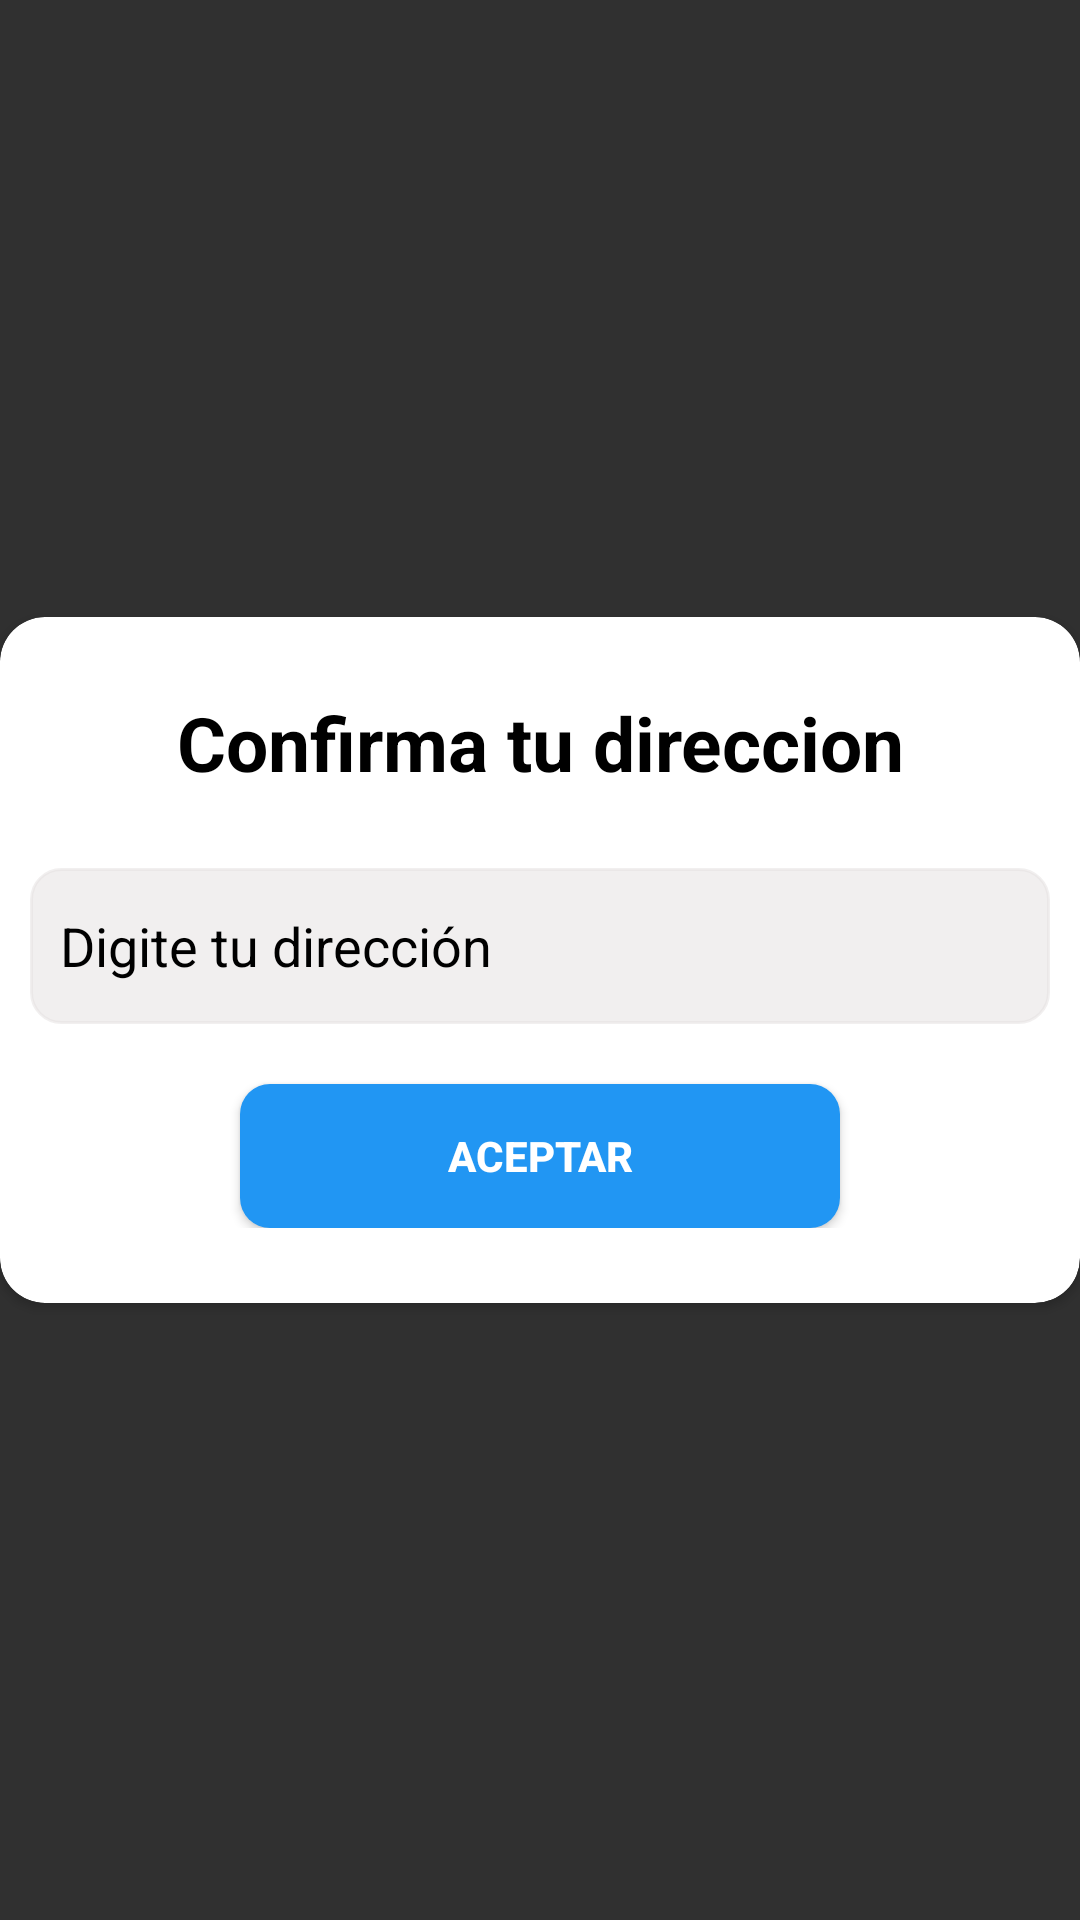

Reconstruct the res/layout file that produces this screen, plus the resources it refers to.
<!-- AndroidManifest.xml: application theme Theme.AppCompat.NoActionBar -->
<!-- res/layout/popup_direccion.xml -->
<?xml version="1.0" encoding="utf-8"?>
<RelativeLayout
    xmlns:android="http://schemas.android.com/apk/res/android"
    xmlns:app="http://schemas.android.com/apk/res-auto"
    android:layout_width="match_parent"
    android:layout_height="match_parent"
    android:layout_marginLeft="5dp"
    android:layout_marginRight="5dp"
    android:gravity="center">

    <ImageView
        android:id="@+id/cerrarPositivo"
        android:layout_width="wrap_content"
        android:layout_height="wrap_content"
        android:src="@drawable/ic_close_black_24dp"
        android:layout_marginTop="7dp"
        android:layout_marginRight="7dp"
        android:elevation="5dp"
        android:layout_alignParentRight="true"/>

    <androidx.cardview.widget.CardView
        android:layout_width="match_parent"
        android:layout_height="wrap_content"
        app:cardCornerRadius="15dp"
        app:cardBackgroundColor="#fff"
        android:layout_alignParentTop="true"
        android:layout_alignParentLeft="true"
        android:layout_alignParentStart="true">

        <LinearLayout
            android:layout_width="match_parent"
            android:layout_height="wrap_content"
            android:orientation="vertical">

            <LinearLayout
                android:layout_width="match_parent"
                android:layout_height="wrap_content"
                android:orientation="vertical"
                android:layout_marginTop="25dp"
                android:layout_marginBottom="25dp">

                <TextView
                    android:id="@+id/tituloPositivo"
                    android:layout_width="match_parent"
                    android:layout_height="wrap_content"
                    android:layout_marginLeft="20dp"
                    android:layout_marginRight="20dp"
                    android:textAlignment="center"
                    android:textStyle="bold"
                    android:textSize="25dp"
                    android:text="Confirma tu direccion"
                    android:textColor="@color/black"/>

              <EditText
                  android:id="@+id/txtDireccion"
                  android:layout_width="match_parent"
                  android:layout_height="52dp"
                  android:layout_marginTop="25dp"
                  android:hint="Digite tu dirección"
                  android:textColor="@color/black"
                  android:textColorHint="@color/black"
                  android:background="@drawable/inputestilodireccion"
                  android:layout_marginLeft="10dp"
                  android:layout_marginRight="10dp"
                  android:paddingLeft="10dp"
                  android:ems="10"
                  android:backgroundTint="#79E1DDDD">
                  
              </EditText>

                <TextView
                    android:id="@+id/txtValidar"
                    android:layout_width="match_parent"
                    android:layout_height="wrap_content"
                    android:layout_marginLeft="20dp"
                    android:layout_marginRight="20dp"
                    android:layout_marginTop="5dp"
                    android:textAlignment="center"
                    android:textSize="15dp"
                    android:text="Debes confirmar una direccion"
                    android:textColor="@color/red"
                    android:textStyle="bold"
                    android:visibility="gone"/>

                <Button
                    android:id="@+id/btnAceptar"
                    android:layout_width="200dp"
                    android:layout_height="wrap_content"
                    android:layout_marginTop="20dp"
                    android:text="Aceptar"
                    android:textColor="@color/colorWhite"
                    android:background="@drawable/boton_background"
                    android:layout_gravity="center"
                    android:textStyle="bold"/>
            </LinearLayout>
        </LinearLayout>
    </androidx.cardview.widget.CardView>
</RelativeLayout>
<!-- resources referenced by this layout -->
<resources>
  <color name="black">#FF000000</color>
  <color name="colorWhite">#ffff</color>
  <!-- drawable boton_background (drawable) -->
  <?xml version="1.0" encoding="utf-8"?>
  <shape
      xmlns:android="http://schemas.android.com/apk/res/android"
      android:shape="rectangle">
      <solid android:color="@color/colorAzul1" />
      <corners android:radius="10dp" />
  </shape>
  <!-- drawable inputestilodireccion (drawable) -->
  <?xml version="1.0" encoding="utf-8"?>
  <selector xmlns:android="http://schemas.android.com/apk/res/android">
      <item android:state_enabled="true">
          <shape android:shape="rectangle">
              <solid android:color="#FBFBFB"/>
              <corners android:radius="10dp"/>
              <stroke android:color="@color/coloProductos" android:width="1dp"/>
          </shape>
      </item>
  </selector>
  <color name="colorAzul1">#2196F3</color>
  <color name="coloProductos">#FBF5D8</color>
</resources>
